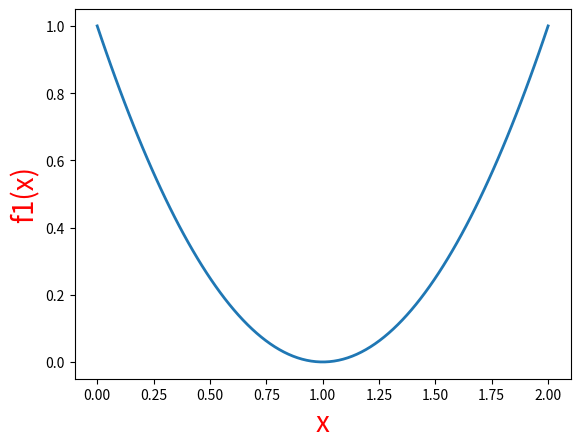

Write Python code to recreate this figure.
# -*- coding: utf-8 -*-
"""
Universidad Autónoma del Estado de México
Centro Universitario UAEM ZUMPANGO
Ingenieria en Computación
UA Algoritmos Geneticos 2020-A
[redacted]
[redacted]
Descripcion: 
    Laboratorio 101
    Minimo de la función
    Dada la funcion f1(x)=(x-1)^2 | 0<=x<=2
    a) Grafica la función fi(x)
    b) Determinar analíticamente el mínimo de f1(x)
    c) Diseñar e implementar un programa para encontrar el minimo de f1(x)
Fecha: 5 de Febrero de 2020
"""

import numpy as np #importar np
import matplotlib.pyplot as plt#permite hacer graficas

x=np.linspace(0,2,100)#un arreglo con valores de 0 a 2 siendo en total 100

f1= np.power(x-1,2.0) #se aplica la funcion 


print("El minimo de F1: ",min(f1)) #se calcula el minio de F(x)
print("El valor de X es: ",np.power(min(f1)-1,2.0))#Se calcula el valor de X sustituyendo el valor minimo en la funcion

plt.plot(x,f1,linewidth=2.0)#se define el tamaño para graficar
plt.xlabel("x",fontsize=20,color='red') #etiquetas en este caso para el eje de x
plt.ylabel("f1(x)",fontsize=20,color='red')#etiquetas en este caso para f(x)
plt.show()#se muestra la grafica
